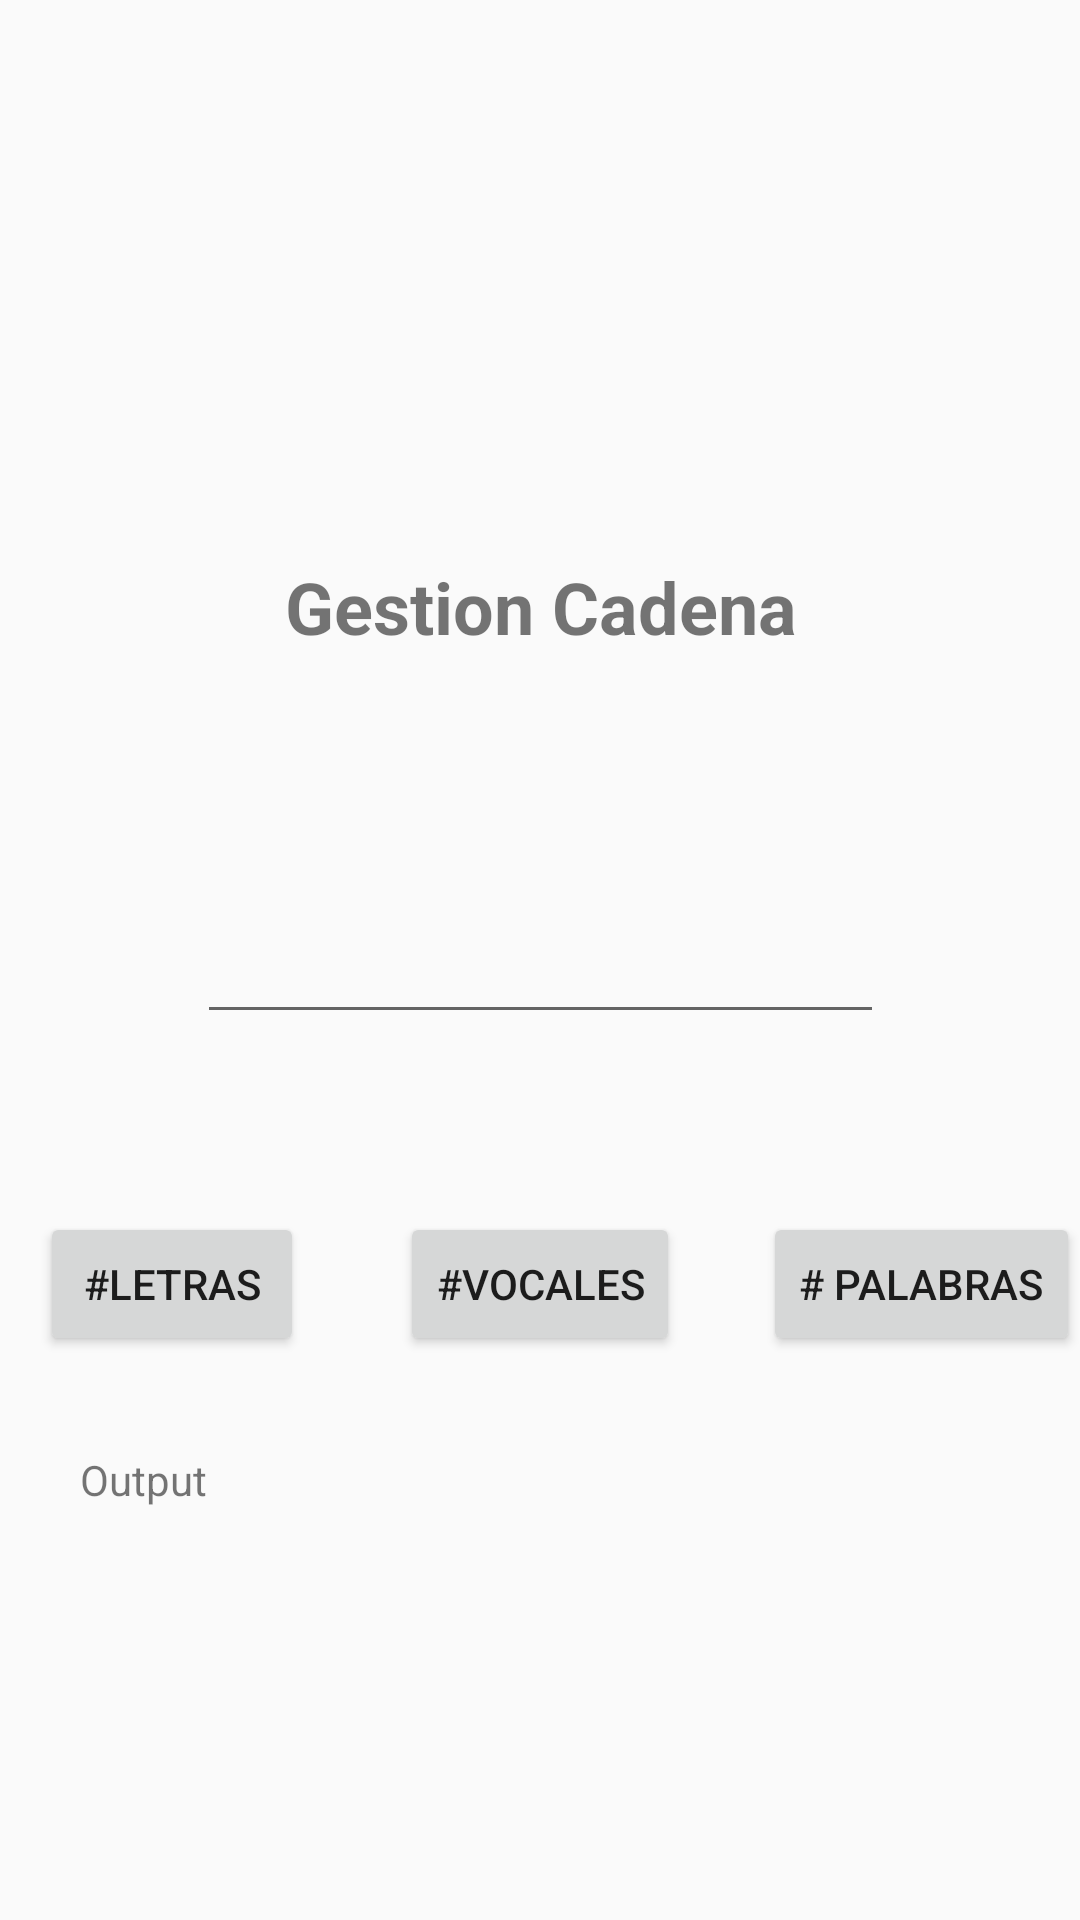

This screen was rendered from an Android layout file. Write that file and the resources it references.
<!-- AndroidManifest.xml: application theme Theme.EjerciciosDepruracionYTest -->
<!-- res/layout/activity_cadena.xml -->
<?xml version="1.0" encoding="utf-8"?>
<android.support.constraint.ConstraintLayout xmlns:android="http://schemas.android.com/apk/res/android"
    xmlns:app="http://schemas.android.com/apk/res-auto"
    xmlns:tools="http://schemas.android.com/tools"
    android:layout_width="match_parent"
    android:layout_height="match_parent"
    tools:context=".Cadena">

    <ImageView
        android:id="@+id/btnAnterior"
        android:layout_width="70dp"
        android:layout_height="48dp"
        android:rotationY="200"
        app:layout_constraintBottom_toBottomOf="parent"
        app:layout_constraintEnd_toEndOf="parent"
        app:layout_constraintHorizontal_bias="0.953"
        app:layout_constraintStart_toStartOf="parent"
        app:layout_constraintTop_toTopOf="parent"
        app:layout_constraintVertical_bias="0.976"
        app:srcCompat="@drawable/arrow_next_right_icon" />

    <EditText
        android:id="@+id/txtCadena1"
        android:layout_width="229dp"
        android:layout_height="49dp"

        app:layout_constraintBottom_toBottomOf="parent"
        app:layout_constraintEnd_toEndOf="parent"
        app:layout_constraintStart_toStartOf="parent"
        app:layout_constraintTop_toTopOf="parent" />

    <TextView
        android:id="@+id/textView9"
        android:layout_width="205dp"
        android:layout_height="48dp"
        android:text="Gestion Cadena"
        android:textAlignment="center"
        android:textSize="24sp"
        android:textStyle="bold"
        app:layout_constraintBottom_toBottomOf="parent"
        app:layout_constraintEnd_toEndOf="parent"
        app:layout_constraintHorizontal_bias="0.504"
        app:layout_constraintStart_toStartOf="parent"
        app:layout_constraintTop_toTopOf="parent"
        app:layout_constraintVertical_bias="0.314" />

    <TextView
        android:id="@+id/txtResult"
        android:layout_width="308dp"
        android:layout_height="82dp"
        android:text="Output"
        app:layout_constraintBottom_toBottomOf="parent"
        app:layout_constraintEnd_toEndOf="parent"
        app:layout_constraintHorizontal_bias="0.514"
        app:layout_constraintStart_toStartOf="parent"
        app:layout_constraintTop_toBottomOf="@+id/btnvocal"
        app:layout_constraintVertical_bias="0.3" />

    <Button
        android:id="@+id/btnvocal"
        android:layout_width="wrap_content"
        android:layout_height="wrap_content"
        android:layout_marginBottom="188dp"
        android:text="#Vocales"
        app:layout_constraintBottom_toBottomOf="parent"
        app:layout_constraintEnd_toEndOf="parent"
        app:layout_constraintStart_toStartOf="parent" />

    <Button
        android:id="@+id/btnletra"
        android:layout_width="wrap_content"
        android:layout_height="wrap_content"
        android:layout_marginBottom="188dp"
        android:text="#letras"
        app:layout_constraintBottom_toBottomOf="parent"
        app:layout_constraintEnd_toEndOf="parent"
        app:layout_constraintHorizontal_bias="0.049"
        app:layout_constraintStart_toStartOf="parent" />

    <Button
        android:id="@+id/btnpalabra"
        android:layout_width="wrap_content"
        android:layout_height="wrap_content"
        android:layout_marginBottom="188dp"
        android:text="# palabras"
        app:layout_constraintBottom_toBottomOf="parent"
        app:layout_constraintEnd_toEndOf="parent"
        app:layout_constraintHorizontal_bias="1.0"
        app:layout_constraintStart_toStartOf="parent" />

</android.support.constraint.ConstraintLayout>
<!-- resources referenced by this layout -->
<resources>
  <style name="Theme.EjerciciosDepruracionYTest" parent="Theme.AppCompat.Light.DarkActionBar">
          
          <item name="colorPrimary">@color/purple_500</item>
          <item name="colorPrimaryDark">@color/purple_700</item>
          <item name="colorAccent">@color/teal_200</item>
          
      </style>
  <!-- not gathered from this repository: default colours our renderer supplied (Android Studio template values) -->
  <color name="purple_500">#FF6200EE</color>
  <color name="purple_700">#FF3700B3</color>
  <color name="teal_200">#FF03DAC5</color>
</resources>
